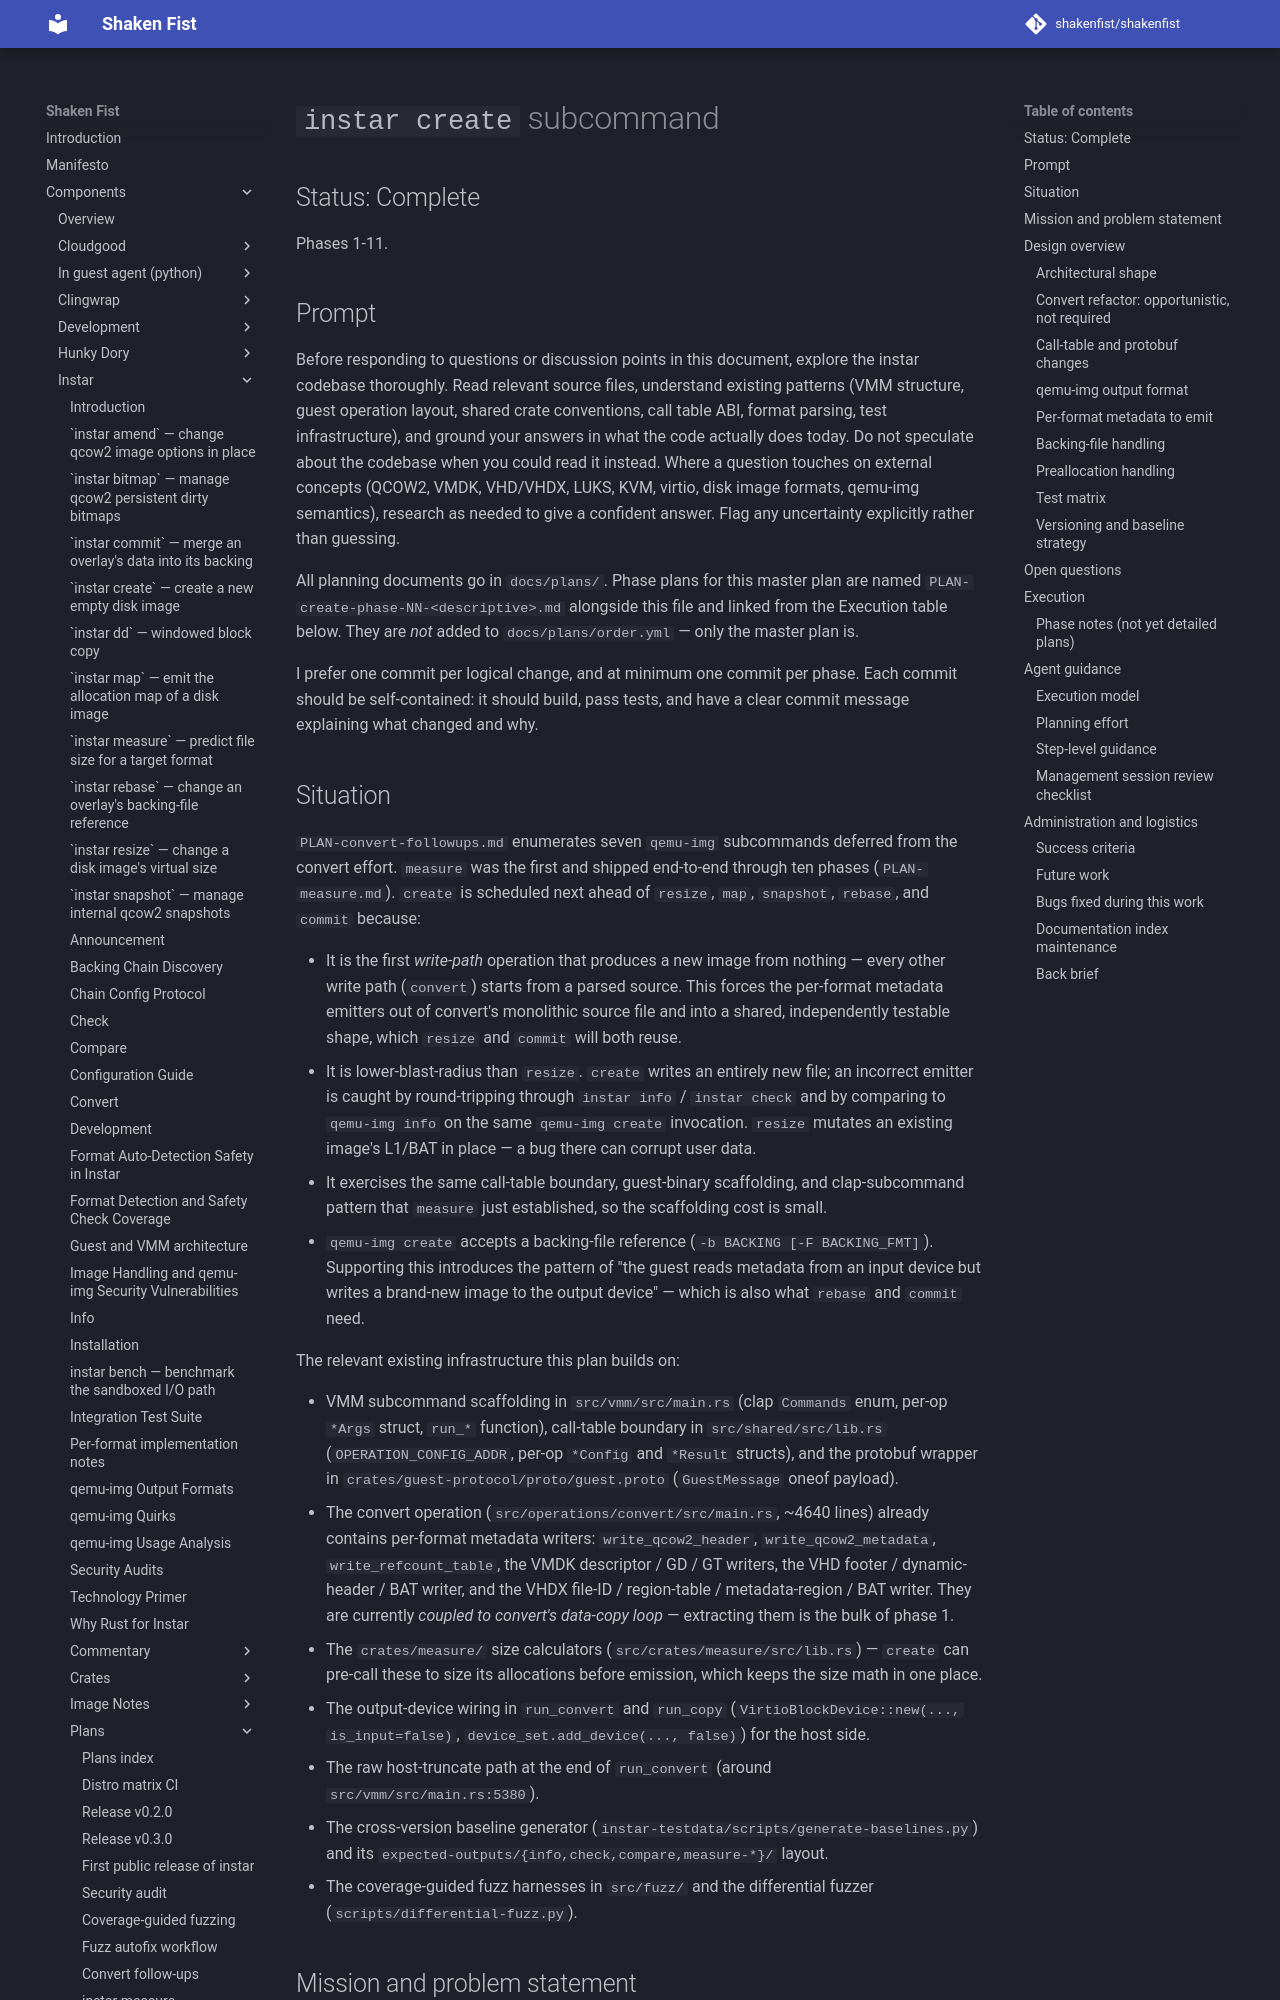

repository: shakenfist/shakenfist · page: components/instar/plans/PLAN-create/index.html · generator: mkdocs

# `instar create` subcommand

## Status: Complete

Phases 1-11.

## Prompt

Before responding to questions or discussion points in this
document, explore the instar codebase thoroughly. Read relevant
source files, understand existing patterns (VMM structure, guest
operation layout, shared crate conventions, call table ABI,
format parsing, test infrastructure), and ground your answers in
what the code actually does today. Do not speculate about the
codebase when you could read it instead. Where a question touches
on external concepts (QCOW2, VMDK, VHD/VHDX, LUKS, KVM, virtio,
disk image formats, qemu-img semantics), research as needed to
give a confident answer. Flag any uncertainty explicitly rather
than guessing.

All planning documents go in `docs/plans/`. Phase plans for this
master plan are named
`PLAN-create-phase-NN-<descriptive>.md` alongside this file and
linked from the Execution table below. They are *not* added to
`docs/plans/order.yml` — only the master plan is.

I prefer one commit per logical change, and at minimum one
commit per phase. Each commit should be self-contained: it
should build, pass tests, and have a clear commit message
explaining what changed and why.

## Situation

`PLAN-convert-followups.md` enumerates seven `qemu-img`
subcommands deferred from the convert effort. `measure` was the
first and shipped end-to-end through ten phases
(`PLAN-measure.md`). `create` is scheduled next ahead of
`resize`, `map`, `snapshot`, `rebase`, and `commit` because:

- It is the first *write-path* operation that produces a new
  image from nothing — every other write path (`convert`) starts
  from a parsed source. This forces the per-format metadata
  emitters out of convert's monolithic source file and into a
  shared, independently testable shape, which `resize` and
  `commit` will both reuse.
- It is lower-blast-radius than `resize`. `create` writes an
  entirely new file; an incorrect emitter is caught by
  round-tripping through `instar info` / `instar check` and by
  comparing to `qemu-img info` on the same `qemu-img create`
  invocation. `resize` mutates an existing image's L1/BAT in
  place — a bug there can corrupt user data.
- It exercises the same call-table boundary, guest-binary
  scaffolding, and clap-subcommand pattern that `measure`
  just established, so the scaffolding cost is small.
- `qemu-img create` accepts a backing-file reference
  (`-b BACKING [-F BACKING_FMT]`). Supporting this introduces
  the pattern of "the guest reads metadata from an input device
  but writes a brand-new image to the output device" — which is
  also what `rebase` and `commit` need.

The relevant existing infrastructure this plan builds on:

- VMM subcommand scaffolding in `src/vmm/src/main.rs`
  (clap `Commands` enum, per-op `*Args` struct, `run_*`
  function), call-table boundary in `src/shared/src/lib.rs`
  (`OPERATION_CONFIG_ADDR`, per-op `*Config` and `*Result`
  structs), and the protobuf wrapper in
  `crates/guest-protocol/proto/guest.proto`
  (`GuestMessage` oneof payload).
- The convert operation
  (`src/operations/convert/src/main.rs`, ~4640 lines)
  already contains per-format metadata writers:
  `write_qcow2_header`, `write_qcow2_metadata`,
  `write_refcount_table`, the VMDK descriptor / GD / GT
  writers, the VHD footer / dynamic-header / BAT writer,
  and the VHDX file-ID / region-table / metadata-region /
  BAT writer. They are currently *coupled to convert's
  data-copy loop* — extracting them is the bulk of phase 1.
- The `crates/measure/` size calculators
  (`src/crates/measure/src/lib.rs`) — `create` can pre-call
  these to size its allocations before emission, which keeps
  the size math in one place.
- The output-device wiring in `run_convert` and `run_copy`
  (`VirtioBlockDevice::new(..., is_input=false)`,
  `device_set.add_device(..., false)`) for the host side.
- The raw host-truncate path at the end of `run_convert`
  (around `src/vmm/src/main.rs:5380`).
- The cross-version baseline generator
  (`instar-testdata/scripts/generate-baselines.py`) and its
  `expected-outputs/{info,check,compare,measure-*}/` layout.
- The coverage-guided fuzz harnesses in `src/fuzz/` and the
  differential fuzzer (`scripts/differential-fuzz.py`).
